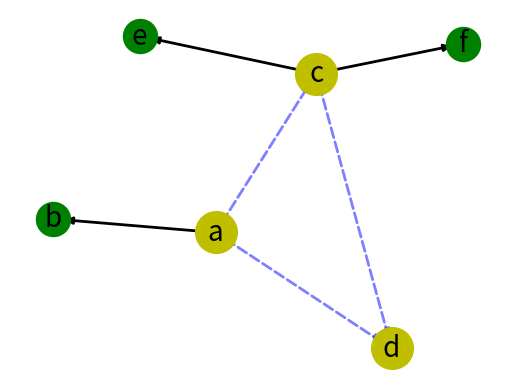

Generate this figure with matplotlib:
#!/usr/bin/env python
# http://networkx.github.io/documentation/latest/examples/drawing/weighted_graph.html
" An example using Graph as a weighted network "
__author__ = """Aric Hagberg (hagberg@lanl.gov)"""
# revised it to DiGraph, and add node shapes...
# graph = nx.from_numpy_matrix(Matrix)
# add_weighted_edge_from ; Is this depreciated?

# https://groups.google.com/forum/#!topic/networkx-discuss/N82JIe_rZYc
# import numpy as np
# import networkx as nx
# A=np.matrix([[1,2],[3,0]])
# G=nx.from_numpy_matrix(A,create_using=nx.MultiDiGraph())
# G.edges(data=True)
# [(0, 0, {'weight': 1}), (0, 1, {'weight': 2}), (1, 0, {'weight': 3})]


import matplotlib.pyplot as plt
import networkx as nx

G=nx.DiGraph()

G.add_edge('a', 'b', weight=0.6)
G.add_edge('a', 'c', weight=0.2)
G.add_edge('c', 'd', weight=0.1)
G.add_edge('c', 'e', weight=0.7)
G.add_edge('c', 'f', weight=0.9)
G.add_edge('a', 'd', weight=0.3)

nlarge = ['a', 'c', 'd']
nsmall = ['b', 'e', 'f']
elarge = [(u, v) for (u, v, d) in G.edges(data=True) if d['weight'] > 0.5]
esmall = [(u, v) for (u, v, d) in G.edges(data=True) if d['weight'] <= 0.5]

pos = nx.spring_layout(G) # positions for all nodes

# nodes
nx.draw_networkx_nodes(G, pos, nodelist = nlarge, node_size = 900, node_color = 'y')
nx.draw_networkx_nodes(G, pos, nodelist = nsmall, node_size = 600, node_color = 'g')

# edges
nx.draw_networkx_edges(G, pos, edgelist = elarge, width = 2)
nx.draw_networkx_edges(G, pos, edgelist = esmall, width = 2, alpha = 0.5, edge_color = 'b', style = 'dashed')

# labels
nx.draw_networkx_labels(G, pos, font_size = 20, font_family = 'sans-serif')

plt.axis('off')
plt.savefig("weighted_graph.png") # save as png
plt.show() # display
